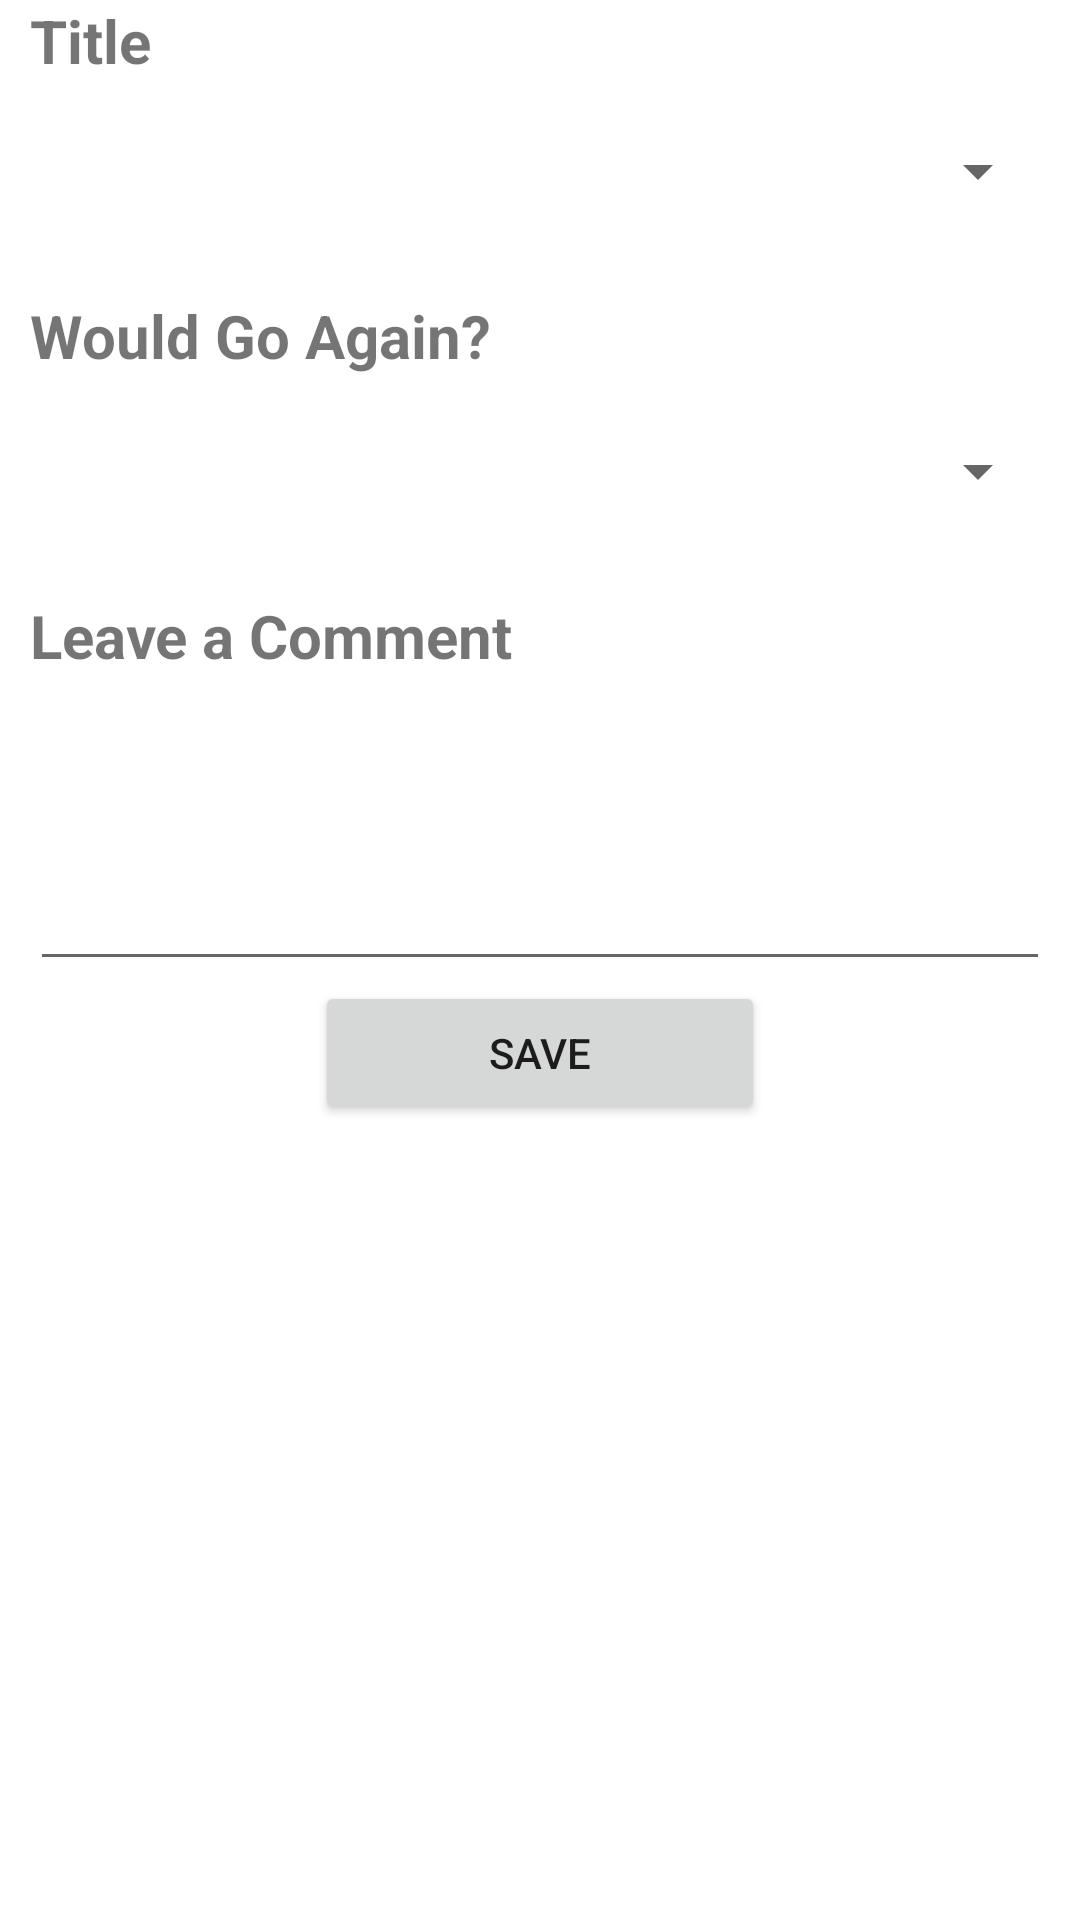

Produce the Android XML layout that renders to this screen, including the resource entries it uses.
<!-- AndroidManifest.xml: application theme Theme.ProjectLFG -->
<!-- res/layout/activity_leave_comment.xml -->
<?xml version="1.0" encoding="utf-8"?>
<LinearLayout xmlns:android="http://schemas.android.com/apk/res/android"
    android:layout_width="match_parent"
    android:layout_height="wrap_content"
    android:orientation="vertical"
    android:layout_gravity="center"
    android:minWidth="400dp">

    <TextView
        android:layout_width="match_parent"
        android:layout_height="wrap_content"
        android:text="Title"
        android:textStyle="bold"
        android:gravity="center_vertical"
        android:layout_marginHorizontal="10dp"
        android:textSize="20sp"
        >
    </TextView>
    <Spinner
        android:id="@+id/TitleSpinner"
        android:layout_width="match_parent"
        android:layout_height="60dp"
        android:layout_marginHorizontal="10dp"/>

    <TextView
        android:layout_width="match_parent"
        android:layout_marginTop="10dp"
        android:layout_height="30dp"
        android:textStyle="bold"
        android:layout_marginHorizontal="10dp"
        android:text="Would Go Again?"
        android:gravity="center_vertical"
        android:textSize="20sp"/>
    <Spinner
        android:id="@+id/GoAgainSpinner"
        android:layout_width="match_parent"
        android:layout_height="60dp"
        android:layout_marginHorizontal="10dp"/>
    <TextView
        android:layout_width="match_parent"
        android:layout_marginTop="10dp"
        android:layout_height="30dp"
        android:textStyle="bold"
        android:text="Leave a Comment"
        android:gravity="center_vertical"
        android:layout_marginHorizontal="10dp"
        android:textSize="20sp"/>

    <EditText
       android:layout_width="match_parent"
        android:layout_height="100dp"
        android:id="@+id/comment_area"
        android:layout_marginHorizontal="10dp"/>



    <Button
        android:layout_height="wrap_content"
        android:layout_width="150dp"
        android:layout_gravity="center"
        android:text="Save"
        android:id="@+id/savebutton"/>

</LinearLayout>
<!-- resources referenced by this layout -->
<resources>
  <style name="Theme.ProjectLFG" parent="Theme.MaterialComponents.DayNight.NoActionBar">
          
          <item name="colorPrimary">@color/purple_500</item>
          <item name="colorPrimaryVariant">@color/purple_700</item>
          <item name="colorOnPrimary">@color/white</item>
          
          <item name="colorSecondary">@color/teal_200</item>
          <item name="colorSecondaryVariant">@color/teal_700</item>
          <item name="colorOnSecondary">@color/black</item>
          
          <item name="android:statusBarColor" tools:targetApi="l">?attr/colorPrimaryVariant</item>
  
          
          
          <item name="android:windowActionBar">false</item>
          <item name="android:windowNoTitle">true</item>
  
      </style>
  <!-- not gathered from this repository: default colours our renderer supplied (Android Studio template values) -->
  <color name="purple_500">#FF6200EE</color>
  <color name="purple_700">#FF3700B3</color>
  <color name="teal_200">#FF03DAC5</color>
  <color name="teal_700">#FF018786</color>
  <color name="black">#FF000000</color>
  <color name="white">#FFFFFFFF</color>
</resources>
